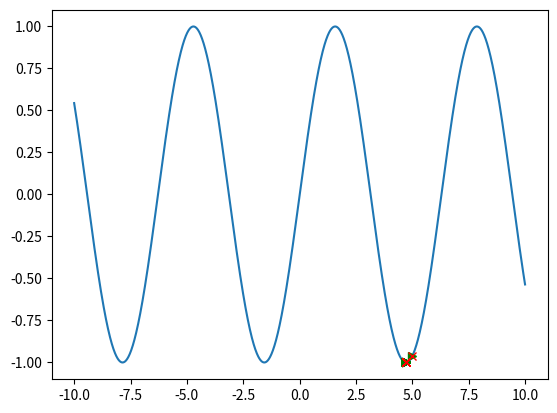

Write the Python code that produced this figure.
import numpy as np
import matplotlib.pyplot as plt
import sys

def func(x):
    return np.sin(x)

def nearest(x, X):
    return np.abs(x - X).argmin()

def newton(x, f, x0, alpha, iterations):
    record = []
    delta_x = x[1] - x[0]

    for i in range(iterations):
        record.append(x0)
        n = nearest(x0, x)

        if f[n] > 10000:
            print("result diverged.")
            sys.exit()

        deriv = (f[n + 1] - f[n - 1]) / (2 * delta_x)

        second_deriv = (f[n + 1] - 2 * f[n] + f[n - 1]) / (delta_x ** 2)

        x0 -= alpha * deriv / second_deriv

    record = np.asarray(record)

    print("Newton local extremum: {}".format(x0))

    return x0, record

def gradient_descent(x, f, x0, alpha, iterations):
    record = []
    delta_x = x[1] - x[0]

    for i in range(iterations):
        record.append(x0)
        n = nearest(x0, x)

        if f[n] > 10000:
            print("result diverged.")
            sys.exit()

        deriv = (f[n + 1] - f[n - 1]) / (2 * delta_x)

        x0 -= alpha * deriv

    record = np.asarray(record)

    print("gradient descent local extremum: {}".format(x0))

    return x0, record

if __name__ == "__main__":
    x = np.arange(-10, 10, .01)

    f = func(x)

    x0 = 5

    x1, record1 = newton(x, f, x0, 1, 20)
    x2, record2 = gradient_descent(x, f, x0, 1, 20)

    plt.plot(x, f)
    plt.plot(record1, func(record1), 'g>', record2, func(record2), 'rx')
    plt.show()